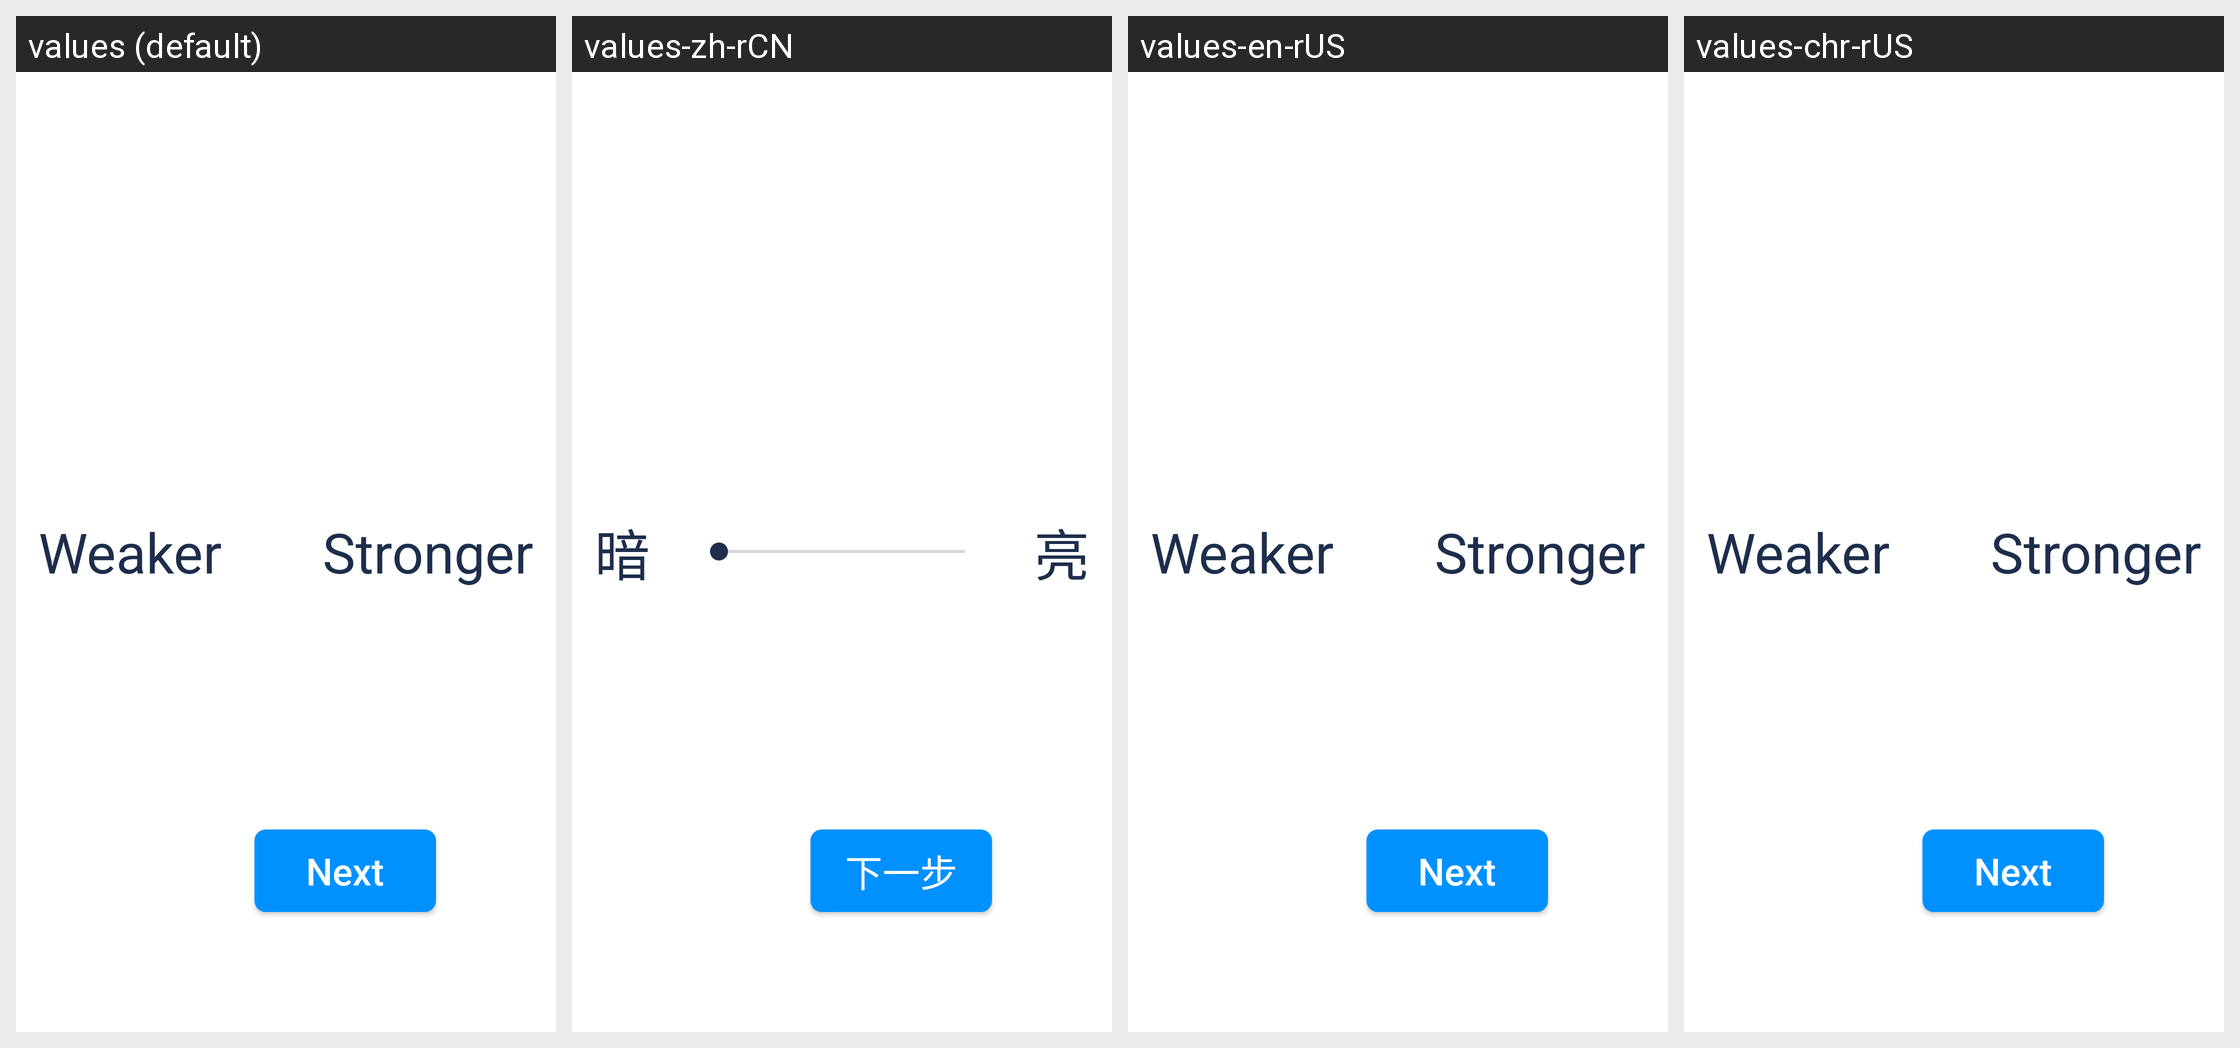

For this localized Android screen grid, give each drawn string resource with its value in every locale shown.
Android screen res/layout/screen_view_tow.xml rendered under 4 locales, left to right: values (default), values-zh-rCN, values-en-rUS, values-chr-rUS. Device: Nexus 5 (rendered at 1080×1920; each locale shown at half size, 540×960, under a caption strip naming it); theme NoTitle.
Strings drawn on this screen, with the default value and each locale's value (text and hints the layout hard-codes, and strings that could not be matched under every locale, appear in the picture but are not listed):

Weaker
  values: Weaker
  values-zh-rCN: 暗
  values-en-rUS: Weaker
  values-chr-rUS: Weaker

Stronger
  values: Stronger
  values-zh-rCN: 亮
  values-en-rUS: Stronger
  values-chr-rUS: Stronger

NEXTBUTTON
  values: Next
  values-zh-rCN: 下一步
  values-en-rUS: Next
  values-chr-rUS: Next
